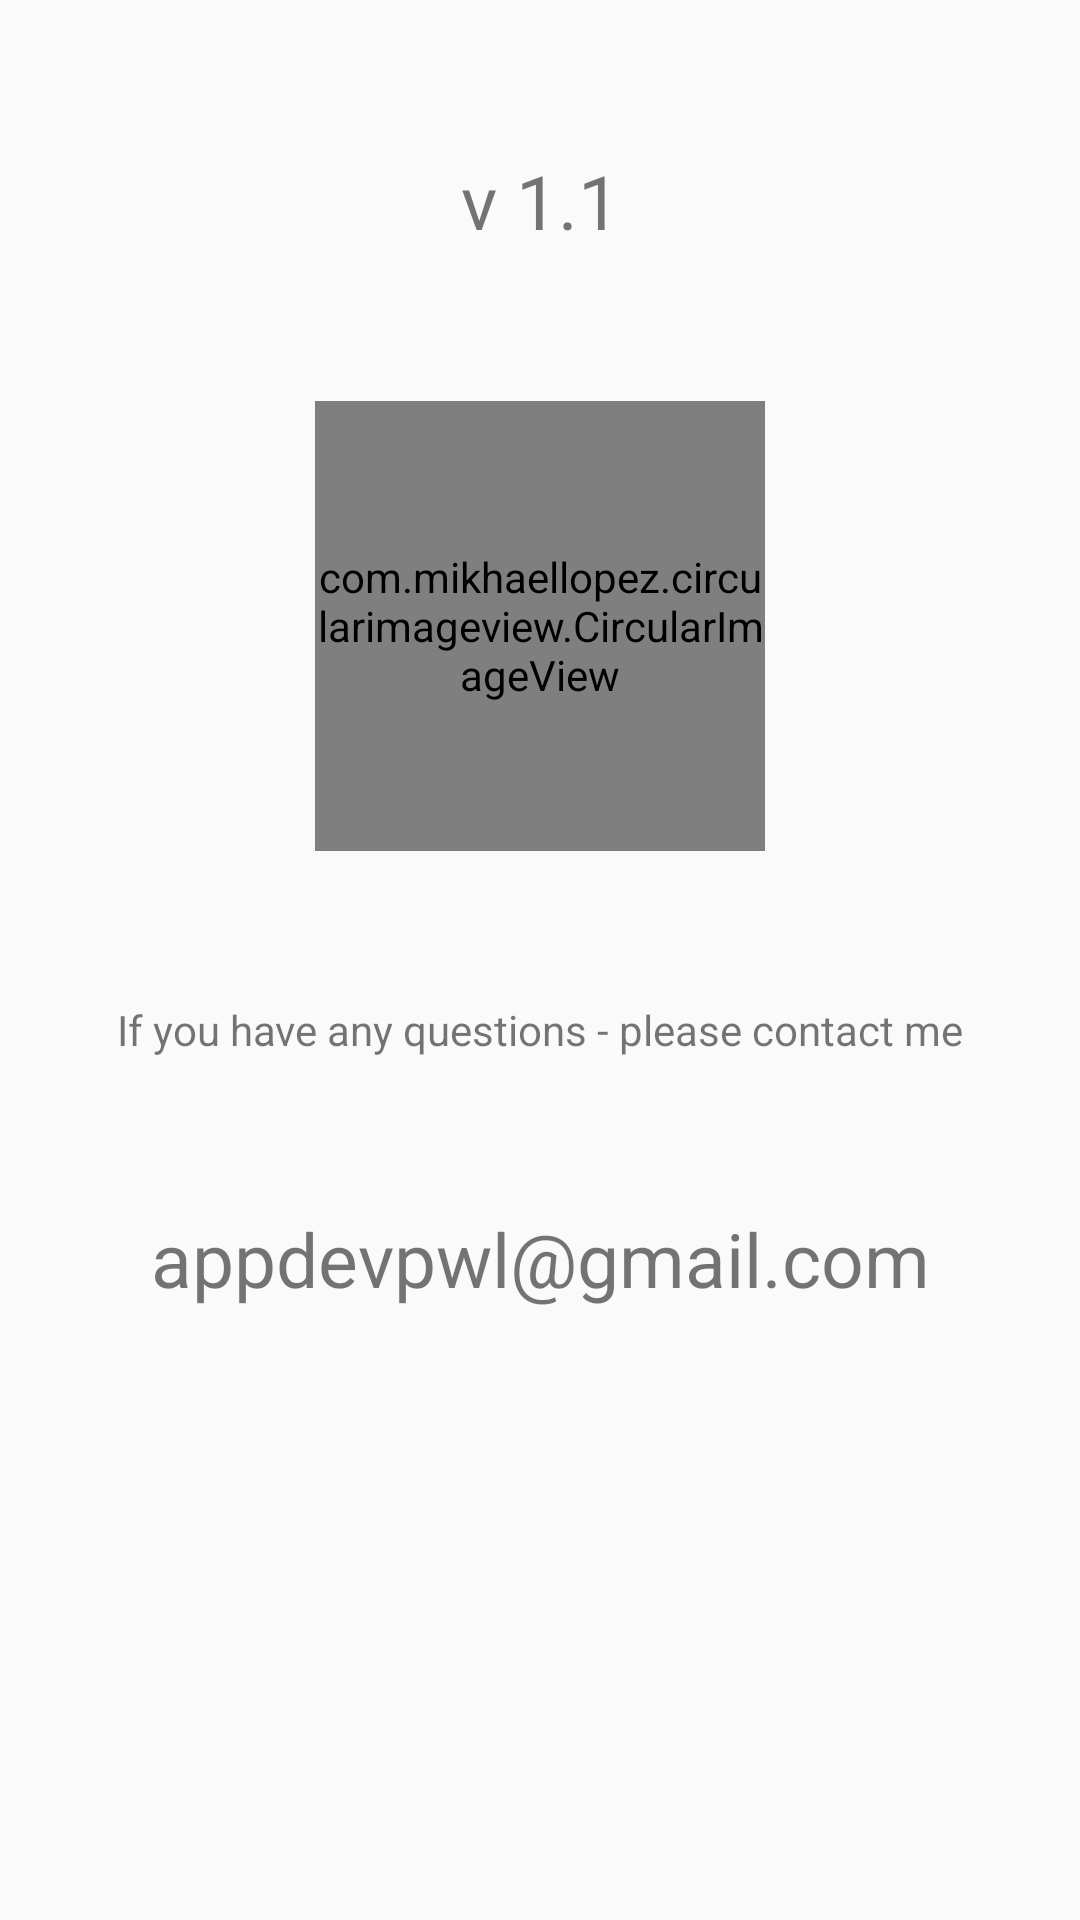

Write the Android layout XML for this screen, with the resource values it uses.
<!-- AndroidManifest.xml: application theme AppTheme -->
<!-- res/layout/fragment_about.xml -->
<?xml version="1.0" encoding="utf-8"?>
<androidx.constraintlayout.widget.ConstraintLayout xmlns:android="http://schemas.android.com/apk/res/android"
    xmlns:app="http://schemas.android.com/apk/res-auto"
    xmlns:tools="http://schemas.android.com/tools"
    android:layout_width="match_parent"
    android:layout_height="match_parent"
    tools:context=".AboutFragment">

    <TextView
        android:id="@+id/textView_version"
        android:layout_width="wrap_content"
        android:layout_height="wrap_content"
        android:layout_marginTop="50dp"
        android:text="@string/version_app"
        android:textSize="@dimen/toolbar_title_text_size"
        app:layout_constraintEnd_toEndOf="parent"
        app:layout_constraintStart_toStartOf="parent"
        app:layout_constraintTop_toTopOf="parent" />

    <com.mikhaellopez.circularimageview.CircularImageView
        android:id="@+id/imageView_logo"
        android:layout_width="150dp"
        android:layout_height="150dp"
        android:layout_marginTop="50dp"
        android:src="@mipmap/ic_launcher"

        app:layout_constraintEnd_toEndOf="parent"
        app:layout_constraintStart_toStartOf="parent"
        app:layout_constraintTop_toBottomOf="@+id/textView_version" />

    <TextView
        android:id="@+id/textView_about"
        android:layout_width="wrap_content"
        android:layout_height="wrap_content"
        android:layout_marginTop="50dp"
        android:text="@string/if_questions"
        app:layout_constraintBottom_toTopOf="@+id/textView_contact_email"
        app:layout_constraintEnd_toEndOf="parent"
        app:layout_constraintStart_toStartOf="parent"
        app:layout_constraintTop_toBottomOf="@+id/imageView_logo" />

    <TextView
        android:id="@+id/textView_contact_email"
        android:layout_width="wrap_content"
        android:layout_height="wrap_content"
        android:layout_marginTop="50dp"
        android:text="@string/email_contact"
        android:textSize="@dimen/toolbar_title_text_size"
        app:layout_constraintEnd_toEndOf="parent"
        app:layout_constraintStart_toStartOf="parent"
        app:layout_constraintTop_toBottomOf="@+id/textView_about" />
</androidx.constraintlayout.widget.ConstraintLayout>
<!-- resources referenced by this layout -->
<resources>
  <dimen name="toolbar_title_text_size">25sp</dimen>
  <!-- mipmap ic_launcher: png bitmap (mipmap-hdpi, 1195 bytes) -->
  <string name="email_contact">appdevpwl@gmail.com</string>
  <string name="if_questions">If you have any questions - please contact me</string>
  <string name="version_app">v 1.1</string>
  <style name="AppTheme" parent="Theme.AppCompat.Light.DarkActionBar">
          
          <item name="colorPrimary">@color/colorPrimary</item>
          <item name="colorPrimaryDark">@color/colorPrimaryDark</item>
          <item name="colorAccent">@color/colorAccent</item>
  
      </style>
  <color name="colorPrimary">#FFFFFF</color>
  <color name="colorPrimaryDark">#FFFFFF</color>
  <color name="colorAccent">#B3B2B2</color>
</resources>
